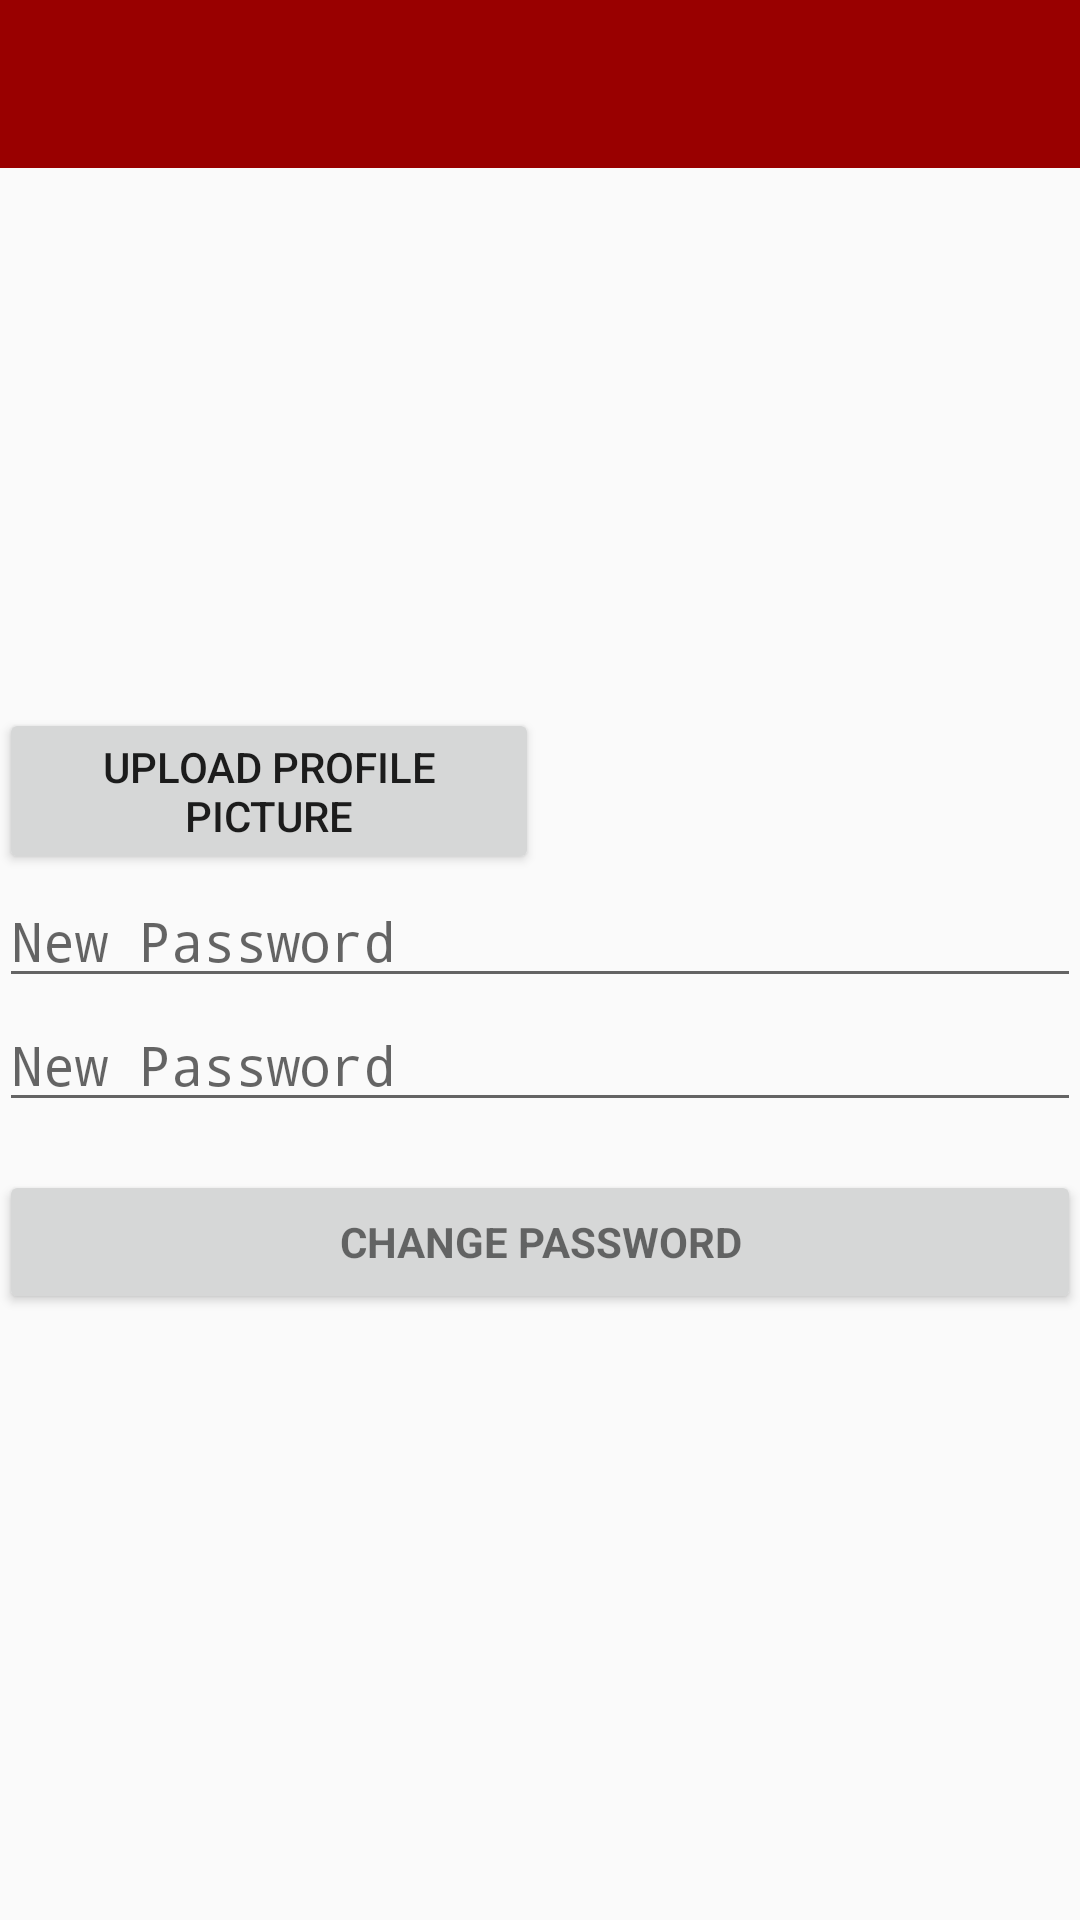

Here is an Android app screen rendered from its layout file. Give the layout XML and the strings, colors and styles it references.
<!-- AndroidManifest.xml: activity theme AppTheme.NoActionBar -->
<!-- res/layout/activity_main.xml -->
<?xml version="1.0" encoding="utf-8"?>
<android.support.design.widget.CoordinatorLayout xmlns:android="http://schemas.android.com/apk/res/android"
    xmlns:app="http://schemas.android.com/apk/res-auto"
    xmlns:tools="http://schemas.android.com/tools"
    android:layout_width="match_parent"
    android:layout_height="match_parent"
    android:fitsSystemWindows="true"
    tools:context=".MainActivity">

    <android.support.design.widget.AppBarLayout
        android:layout_width="match_parent"
        android:layout_height="wrap_content"
        android:theme="@style/AppTheme.AppBarOverlay"
        app:elevation="0dp">

        <android.support.v7.widget.Toolbar
            android:id="@+id/toolbar"
            android:layout_width="match_parent"
            android:layout_height="wrap_content"
            android:layout_weight="1"
            android:background="?attr/colorPrimary"
            android:minHeight="?attr/actionBarSize"
            android:theme="?attr/actionBarTheme" />

    </android.support.design.widget.AppBarLayout>

    <LinearLayout
        android:layout_width="match_parent"
        android:layout_height="511dp"
        android:orientation="vertical"
        android:paddingBottom="@dimen/activity_vertical_margin"
        android:paddingLeft="@dimen/activity_horizontal_margin"
        android:paddingRight="@dimen/activity_horizontal_margin"
        android:paddingTop="@dimen/activity_vertical_margin"
        app:layout_behavior="@string/appbar_scrolling_view_behavior">

        <ImageView
            android:id="@+id/profilePicture"
            android:layout_width="180dp"
            android:layout_height="180dp"
            app:srcCompat="@android:drawable/btn_star" />

        <Button
            android:id="@+id/uploadButton"
            android:layout_width="180dp"
            android:layout_height="wrap_content"
            android:text="Upload Profile Picture" />

        <EditText
            android:id="@+id/newPassword1"
            android:layout_width="match_parent"
            android:layout_height="wrap_content"
            android:focusableInTouchMode="true"
            android:hint="@string/new_pass"
            android:imeActionId="@+id/login"
            android:imeOptions="actionUnspecified"
            android:inputType="textPassword"
            android:maxLines="1"
            android:singleLine="true" />

        <EditText
            android:id="@+id/newPassword2"
            android:layout_width="match_parent"
            android:layout_height="wrap_content"
            android:ems="10"
            android:hint="@string/new_pass"
            android:inputType="textPassword" />

        <ProgressBar
            android:id="@+id/progressBar"
            android:layout_width="30dp"
            android:layout_height="30dp"
            android:visibility="gone" />

        <Button
            android:id="@+id/change_password_button"
            style="?android:textAppearanceSmall"
            android:layout_width="match_parent"
            android:layout_height="wrap_content"
            android:layout_marginTop="16dp"
            android:text="@string/change_password"
            android:textStyle="bold" />

    </LinearLayout>

</android.support.design.widget.CoordinatorLayout>
<!-- resources referenced by this layout -->
<resources>
  <string name="change_password">Change Password</string>
  <string name="new_pass">New Password</string>
  <style name="AppTheme.AppBarOverlay" parent="ThemeOverlay.AppCompat.Dark.ActionBar" />
  <style name="AppTheme.NoActionBar">
          <item name="windowActionBar">false</item>
          <item name="windowNoTitle">true</item>
      </style>
</resources>
